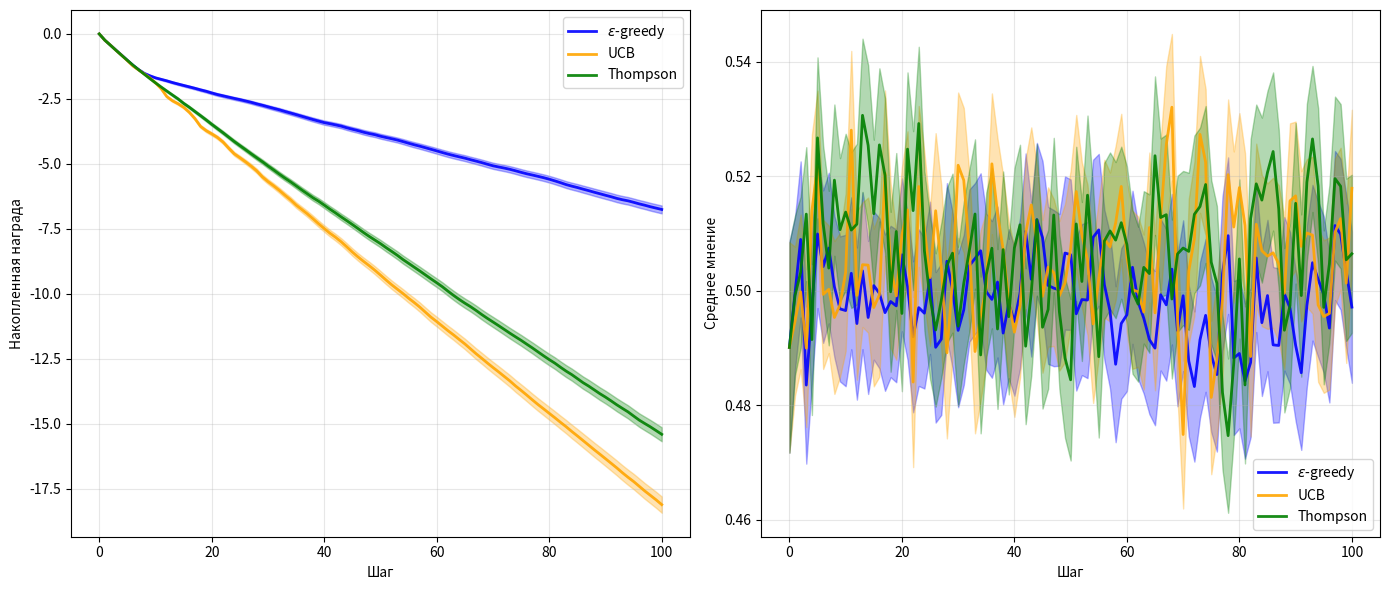
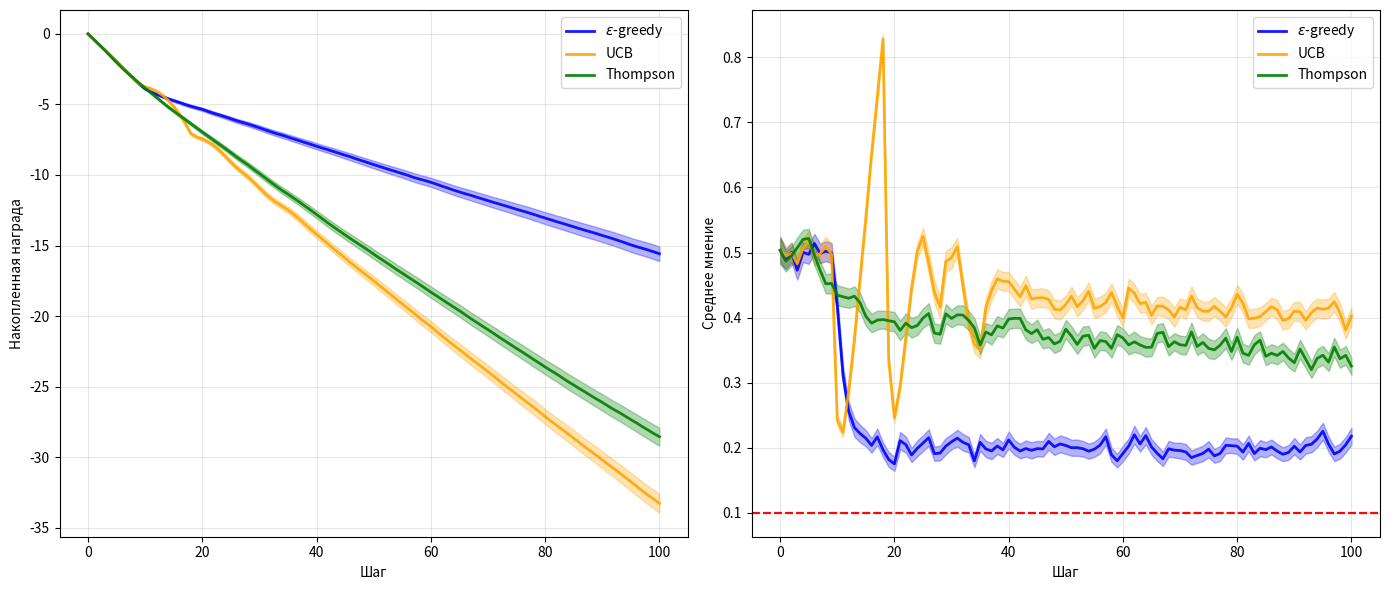
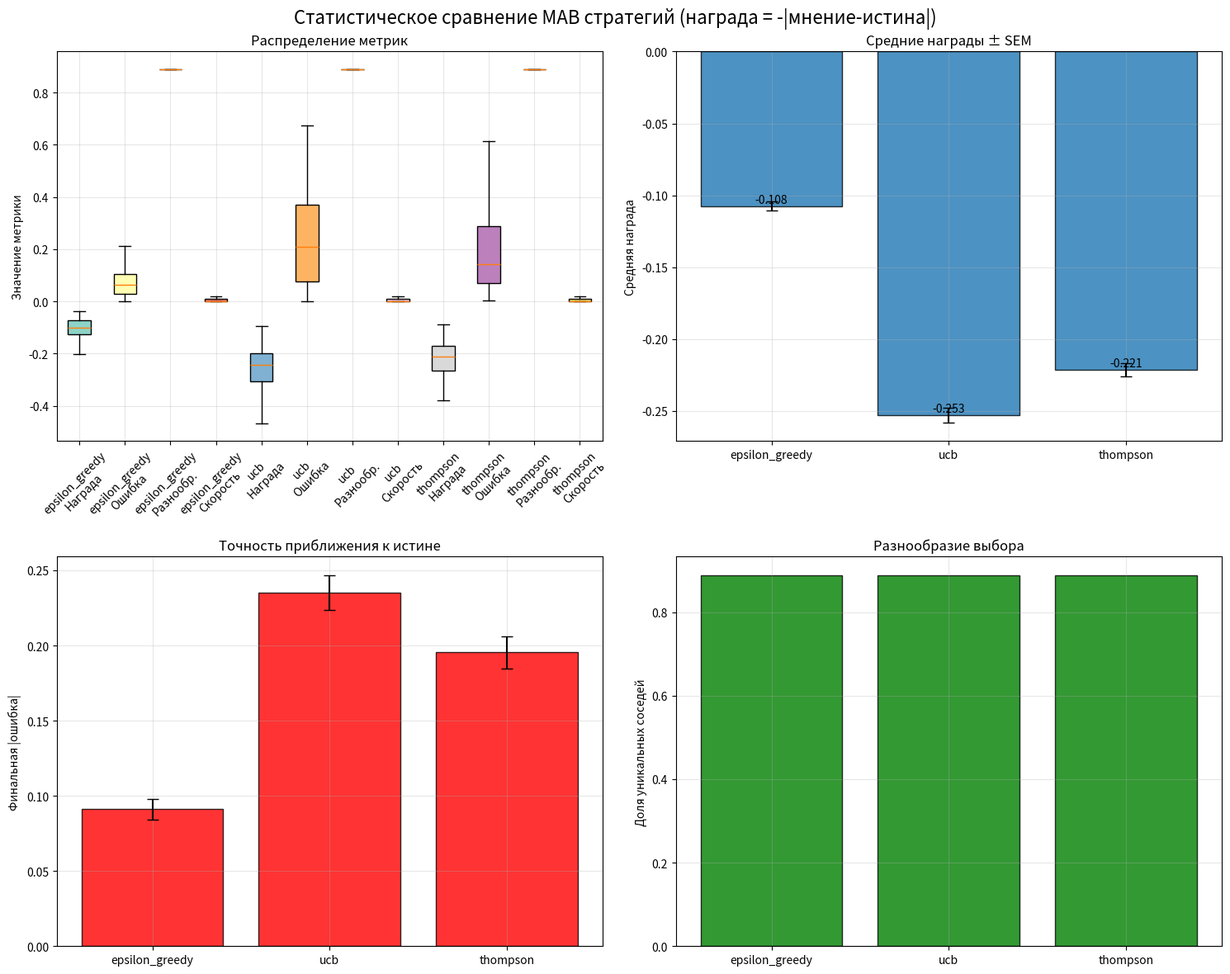

Python code for these plots, in order:
import numpy as np
import matplotlib.pyplot as plt
from scipy import stats


class DeGrootAgent:
    def __init__(self, n_agents, stubbornness=0.3, initial_opinions=None):
        self.n_agents = n_agents
        self.alpha = stubbornness
        self.agent_id = 0

        if initial_opinions is not None:
            self.opinions = np.array(initial_opinions)
        else:
            self.opinions = np.random.uniform(0, 1, n_agents)

        # Полный граф (без self‑loop)
        self.adjacency_matrix = np.ones((n_agents, n_agents))
        np.fill_diagonal(self.adjacency_matrix, 0)

        self.reset_bandit_stats()

    def reset_bandit_stats(self):
        self.n_pulls = np.zeros(self.n_agents)
        self.rewards = np.zeros(self.n_agents)
        self.mean_rewards = np.zeros(self.n_agents)
        self.ucb_values = np.zeros(self.n_agents)

    def get_reward(self, neighbor_id, new_opinion, old_opinion):
        """Награда = -|изменение мнения агента|"""
        return -abs(new_opinion - old_opinion)

    def epsilon_greedy(self, epsilon=0.1):
        if np.random.random() < epsilon:
            neighbor = np.random.choice([i for i in range(self.n_agents) if i != self.agent_id])
        else:
            valid_indices = [i for i in range(self.n_agents) if i != self.agent_id]
            neighbor = valid_indices[np.argmax(self.mean_rewards[valid_indices])]
        return neighbor

    def ucb(self, c=2.0):
        total_pulls = np.sum(self.n_pulls)
        for i in range(self.n_agents):
            if i == self.agent_id:
                self.ucb_values[i] = -np.inf
            elif self.n_pulls[i] == 0:
                self.ucb_values[i] = np.inf
            else:
                exploration = c * np.sqrt(np.log(total_pulls) / self.n_pulls[i])
                self.ucb_values[i] = self.mean_rewards[i] + exploration
        return np.argmax(self.ucb_values)

    def thompson_sampling(self):
        sampled_values = np.zeros(self.n_agents)
        for i in range(self.n_agents):
            if i == self.agent_id:
                sampled_values[i] = -np.inf
            elif self.n_pulls[i] == 0:
                sampled_values[i] = np.random.normal(0, 10)
            else:
                mean = self.mean_rewards[i]
                std = 1.0 / np.sqrt(self.n_pulls[i] + 1)
                sampled_values[i] = np.random.normal(mean, std)
        return np.argmax(sampled_values)

    def update_opinion(self, neighbor_id):
        old_opinion = self.opinions[self.agent_id]
        neighbor_mean = self.opinions[neighbor_id]
        new_opinion = self.alpha * old_opinion + (1 - self.alpha) * neighbor_mean
        self.opinions[self.agent_id] = new_opinion

        reward = self.get_reward(neighbor_id, new_opinion, old_opinion)
        self.n_pulls[neighbor_id] += 1
        self.rewards[neighbor_id] += reward
        self.mean_rewards[neighbor_id] = self.rewards[neighbor_id] / self.n_pulls[neighbor_id]

        return reward, new_opinion

    def run_simulation(self, strategy='epsilon_greedy', n_steps=100, **kwargs):
        history = {
            'opinions': [],
            'rewards': [],
        }

        history['opinions'].append(self.opinions.copy())

        for step in range(n_steps):
            # Выбор соседа
            if strategy == 'epsilon_greedy':
                epsilon = kwargs.get('epsilon', 0.2)
                neighbor = self.epsilon_greedy(epsilon)
            elif strategy == 'ucb':
                c = kwargs.get('c', 2.0)
                neighbor = self.ucb(c)
            elif strategy == 'thompson':
                neighbor = self.thompson_sampling()
            else:
                raise ValueError(f"Неизвестная стратегия: {strategy}")

            reward, new_opinion = self.update_opinion(neighbor)

            history['opinions'].append(self.opinions.copy())
            history['rewards'].append(reward)

        return history

def run_multiple_simulations_and_plot(
    strategies, n_agents=7, n_steps=100, n_runs=30, stubbornness=0.3
):


    fig, (ax1, ax2) = plt.subplots(1, 2, figsize=(14, 6))
    colors = ["blue", "orange", "green"]
    labels = {
        "epsilon_greedy": r"$\varepsilon$-greedy",
        "ucb": "UCB",
        "thompson": "Thompson",
    }

    for idx, strategy in enumerate(strategies):

        cum_rewards_per_run = np.zeros((n_runs, n_steps + 1))
        opinions_per_run   = np.zeros((n_runs, n_steps + 1))

        for run in range(n_runs):

            np.random.seed(run)
            init_opinions = np.random.uniform(0, 1, n_agents)

            agent = DeGrootAgent(n_agents, stubbornness, init_opinions)
            hist = agent.run_simulation(strategy, n_steps)


            rewards = np.asarray(hist["rewards"])
            cum_rewards = np.concatenate([[0], np.cumsum(rewards)])
            cum_rewards_per_run[run, :] = cum_rewards

            opinions = [h[0] for h in hist["opinions"]]
            opinions_per_run[run, :] = opinions

        mean_cum = np.mean(cum_rewards_per_run, axis=0)
        se_cum   = np.std(cum_rewards_per_run, axis=0) / np.sqrt(n_runs)

        mean_op  = np.mean(opinions_per_run, axis=0)
        se_op    = np.std(opinions_per_run, axis=0) / np.sqrt(n_runs)


        ax1.plot(mean_cum, color=colors[idx], label=labels[strategy], linewidth=2, alpha=0.9)
        ax1.fill_between(
            range(n_steps + 1),
            mean_cum - se_cum,
            mean_cum + se_cum,
            color=colors[idx],
            alpha=0.3,
        )

        ax2.plot(mean_op, color=colors[idx], label=labels[strategy], linewidth=2, alpha=0.9)
        ax2.fill_between(
            range(n_steps + 1),
            mean_op - se_op,
            mean_op + se_op,
            color=colors[idx],
            alpha=0.3,
        )

    ax1.set_xlabel("Шаг")
    ax1.set_ylabel("Накопленная награда")

    ax1.legend()
    ax1.grid(True, alpha=0.3)

    ax2.set_xlabel("Шаг")
    ax2.set_ylabel("Среднее мнение")

    ax2.legend()
    ax2.grid(True, alpha=0.3)

    plt.tight_layout()
    plt.show()






strategies = ["epsilon_greedy", "ucb", "thompson"]

run_multiple_simulations_and_plot(
    strategies,
    n_agents=7,
    n_steps=100,
    n_runs=250,
    stubbornness=0.3
)

import numpy as np
import matplotlib.pyplot as plt
from scipy import stats

class DeGrootAgent:
    def __init__(self, n_agents, stubbornness=0.3, initial_opinions=None, true_opinion=0.5):
        self.n_agents = n_agents
        self.alpha = stubbornness
        self.agent_id = 0
        self.true_opinion = true_opinion

        if initial_opinions is not None:
            self.opinions = np.array(initial_opinions)
        else:
            self.opinions = np.random.uniform(0, 1, n_agents)

        # Полный граф (без self‑loop)
        self.adjacency_matrix = np.ones((n_agents, n_agents))
        np.fill_diagonal(self.adjacency_matrix, 0)

        self.reset_bandit_stats()

    def reset_bandit_stats(self):
        self.n_pulls = np.zeros(self.n_agents)
        self.rewards = np.zeros(self.n_agents)
        self.mean_rewards = np.zeros(self.n_agents)
        self.ucb_values = np.zeros(self.n_agents)

    def get_reward(self, neighbor_id, new_opinion, old_opinion):
        return -abs(new_opinion - self.true_opinion)

    def epsilon_greedy(self, epsilon=0.1):
        if np.random.random() < epsilon:
            neighbor = np.random.choice([i for i in range(self.n_agents) if i != self.agent_id])
        else:
            valid_indices = [i for i in range(self.n_agents) if i != self.agent_id]
            neighbor = valid_indices[np.argmax(self.mean_rewards[valid_indices])]
        return neighbor

    def ucb(self, c=2.0):
        total_pulls = np.sum(self.n_pulls)
        for i in range(self.n_agents):
            if i == self.agent_id:
                self.ucb_values[i] = -np.inf
            elif self.n_pulls[i] == 0:
                self.ucb_values[i] = np.inf
            else:
                exploration = c * np.sqrt(np.log(total_pulls) / self.n_pulls[i])
                self.ucb_values[i] = self.mean_rewards[i] + exploration
        return np.argmax(self.ucb_values)

    def thompson_sampling(self):
        sampled_values = np.zeros(self.n_agents)
        for i in range(self.n_agents):
            if i == self.agent_id:
                sampled_values[i] = -np.inf
            elif self.n_pulls[i] == 0:
                sampled_values[i] = np.random.normal(0, 10)
            else:
                mean = self.mean_rewards[i]
                std = 1.0 / np.sqrt(self.n_pulls[i] + 1)
                sampled_values[i] = np.random.normal(mean, std)
        return np.argmax(sampled_values)

    def update_opinion(self, neighbor_id):
        old_opinion = self.opinions[self.agent_id]
        neighbor_mean = self.opinions[neighbor_id]
        new_opinion = self.alpha * old_opinion + (1 - self.alpha) * neighbor_mean
        self.opinions[self.agent_id] = new_opinion

        reward = self.get_reward(neighbor_id, new_opinion, old_opinion)
        self.n_pulls[neighbor_id] += 1
        self.rewards[neighbor_id] += reward
        self.mean_rewards[neighbor_id] = self.rewards[neighbor_id] / self.n_pulls[neighbor_id]

        return reward, new_opinion

    def run_simulation(self, strategy='epsilon_greedy', n_steps=100, **kwargs):
        history = {
            'opinions': [],
            'rewards': [],
        }

        history['opinions'].append(self.opinions.copy())

        for step in range(n_steps):

            if strategy == 'epsilon_greedy':
                epsilon = kwargs.get('epsilon', 0.2)
                neighbor = self.epsilon_greedy(epsilon)
            elif strategy == 'ucb':
                c = kwargs.get('c', 2.0)
                neighbor = self.ucb(c)
            elif strategy == 'thompson':
                neighbor = self.thompson_sampling()
            else:
                raise ValueError(f"Неизвестная стратегия: {strategy}")

            reward, new_opinion = self.update_opinion(neighbor)

            history['opinions'].append(self.opinions.copy())
            history['rewards'].append(reward)

        return history

# Остальной код без изменений
def run_multiple_simulations_and_plot(
    strategies, n_agents=7, n_steps=100, n_runs=30, stubbornness=0.3, true_opinion=0.2
):


    fig, (ax1, ax2) = plt.subplots(1, 2, figsize=(14, 6))
    colors = ["blue", "orange", "green"]
    labels = {
        "epsilon_greedy": r"$\varepsilon$-greedy",
        "ucb": "UCB",
        "thompson": "Thompson",
    }

    for idx, strategy in enumerate(strategies):

        cum_rewards_per_run = np.zeros((n_runs, n_steps + 1))
        opinions_per_run    = np.zeros((n_runs, n_steps + 1))

        for run in range(n_runs):

            np.random.seed(run)
            init_opinions = np.random.uniform(0, 1, n_agents)

            agent = DeGrootAgent(n_agents, stubbornness, init_opinions, true_opinion=true_opinion)
            hist = agent.run_simulation(strategy, n_steps)


            rewards = np.asarray(hist["rewards"])
            cum_rewards = np.concatenate([[0], np.cumsum(rewards)])  # 0 на шаге 0
            cum_rewards_per_run[run, :] = cum_rewards


            opinions = [h[0] for h in hist["opinions"]]
            opinions_per_run[run, :] = opinions


        mean_cum = np.mean(cum_rewards_per_run, axis=0)
        se_cum   = np.std(cum_rewards_per_run, axis=0) / np.sqrt(n_runs)

        mean_op  = np.mean(opinions_per_run, axis=0)
        se_op    = np.std(opinions_per_run, axis=0) / np.sqrt(n_runs)

        ax1.plot(mean_cum, color=colors[idx], label=labels[strategy], linewidth=2, alpha=0.9)
        ax1.fill_between(
            range(n_steps + 1),
            mean_cum - se_cum,
            mean_cum + se_cum,
            color=colors[idx],
            alpha=0.3,
        )


        ax2.plot(mean_op, color=colors[idx], label=labels[strategy], linewidth=2, alpha=0.9)
        ax2.axhline(y=true_opinion, color='red', linestyle='--', alpha=0.7)
        ax2.fill_between(
            range(n_steps + 1),
            mean_op - se_op,
            mean_op + se_op,
            color=colors[idx],
            alpha=0.3,
        )


    ax1.set_xlabel("Шаг")
    ax1.set_ylabel("Накопленная награда")

    ax1.legend()
    ax1.grid(True, alpha=0.3)

    ax2.set_xlabel("Шаг")
    ax2.set_ylabel("Среднее мнение")

    ax2.legend()
    ax2.grid(True, alpha=0.3)

    plt.tight_layout()
    plt.show()

strategies = ["epsilon_greedy", "ucb", "thompson"]
run_multiple_simulations_and_plot(
    strategies,
    n_agents=10,
    n_steps=100,
    n_runs=200,
    stubbornness=0.3,
    true_opinion=0.1
)

import pandas as pd
import numpy as np
import matplotlib.pyplot as plt
import seaborn as sns
from scipy import stats
from itertools import combinations

def run_multiple_simulations(n_runs=50, n_agents=10, n_steps=100, stubbornness=0.3, true_opinion=0.2):
    strategies = ["epsilon_greedy", "ucb", "thompson"]
    results = {
        s: {
            "rewards": [],
            "final_error": [],
            "diversity": [],
            "convergence_speed": [],
        }
        for s in strategies
    }

    for run in range(n_runs):
        print(f"\rПрогресс: {run+1}/{n_runs}", end="")

        np.random.seed(run * 42)
        initial_opinions = np.random.uniform(0, 1, n_agents)

        for strategy in strategies:
            agent = DeGrootAgent(n_agents, stubbornness, initial_opinions.copy(), true_opinion=true_opinion)

            if strategy == "epsilon_greedy":
                history = agent.run_simulation(strategy, n_steps, epsilon=0.1)
            elif strategy == "ucb":
                history = agent.run_simulation(strategy, n_steps, c=2.0)
            elif strategy == "thompson":
                history = agent.run_simulation(strategy, n_steps)


            rewards = np.asarray(history["rewards"])
            results[strategy]["rewards"].append(np.mean(rewards))


            final_opinions = np.asarray([h[0] for h in history["opinions"]])
            final_error = abs(final_opinions[-1] - true_opinion)
            results[strategy]["final_error"].append(final_error)

            unique_neighbors = np.sum(agent.n_pulls > 0) - 1
            results[strategy]["diversity"].append(unique_neighbors / (n_agents - 1))


            errors = np.abs(final_opinions - true_opinion)
            changes = np.diff(errors)
            threshold = 0.001
            conv_step = next((i for i, change in enumerate(changes) if change < threshold), n_steps - 1)
            results[strategy]["convergence_speed"].append(conv_step / n_steps)

    return results

def perform_statistical_tests(results):
    strategies = list(results.keys())
    metrics = ["rewards", "final_error", "diversity", "convergence_speed"]

    metric_names = {
        "rewards": "Средняя награда (-|мнение-истина|)",
        "final_error": "Финальная ошибка до истины",
        "diversity": "Разнообразие выбора соседей",
        "convergence_speed": "Скорость сходимости к истине",
    }

    statistical_tests = {}

    for metric in metrics:
        print(f"\n{'='*70}")
        print(f"Статистический анализ: {metric_names[metric]}")
        print('='*70)

        data = {s: np.asarray(results[s][metric]) for s in strategies}


        df_stats = pd.DataFrame({
            "Стратегия": strategies,
            "Среднее": [np.mean(data[s]) for s in strategies],
            "Стд.откл.": [np.std(data[s]) for s in strategies],
            "Медиана": [np.median(data[s]) for s in strategies],
            "Мин": [np.min(data[s]) for s in strategies],
            "Макс": [np.max(data[s]) for s in strategies],
        })
        print("\n1. Описательная статистика:")
        print(df_stats.to_string(index=False))

        print("\n2. Тест нормальности (Шапиро–Вилк):")
        for s in strategies:
            stat, p_val = stats.shapiro(data[s])
            status = "Нормальное" if p_val > 0.05 else "НЕ нормальное"
            print(f"{s:>15}: W={stat:.4f}, p={p_val:.4f} ({status})")


        stat_l, p_l = stats.levene(*[data[s] for s in strategies])
        homo = "Одинаковые" if p_l > 0.05 else "Разные"
        print(f"\n3. Левене (дисперсии): stat={stat_l:.4f}, p={p_l:.4f} ({homo})")

        print("\n4. Парные сравнения:")
        test_results = []
        for s1, s2 in combinations(strategies, 2):
            p_shap1, p_shap2 = stats.shapiro(data[s1])[1], stats.shapiro(data[s2])[1]
            use_t = p_shap1 > 0.05 and p_shap2 > 0.05

            if use_t and p_l > 0.05:
                stat, p_val = stats.ttest_ind(data[s1], data[s2])
                test_type = "T-тест"
            elif use_t:
                stat, p_val = stats.ttest_ind(data[s1], data[s2], equal_var=False)
                test_type = "Welch"
            else:
                stat, p_val = stats.mannwhitneyu(data[s1], data[s2])
                test_type = "Mann-Whitney U"

            significant = "★★★" if p_val < 0.01 else "★" if p_val < 0.05 else "-"

            mean_diff = np.mean(data[s1]) - np.mean(data[s2])
            if metric in ["final_error", "convergence_speed"]:
                better = s1 if mean_diff < 0 else s2
            else:
                better = s1 if mean_diff > 0 else s2

            test_results.append({
                "Сравнение": f"{s1} vs {s2}",
                "Тест": test_type,
                "Статистика": f"{stat:.4f}",
                "p-value": f"{p_val:.4f}",
                "Значимо": significant,
                "Лучшая": better,
            })

        df_tests = pd.DataFrame(test_results)
        print(df_tests.to_string(index=False))
        statistical_tests[metric] = df_tests

    return statistical_tests

def plot_statistical_comparison(results, statistical_tests):
    strategies = list(results.keys())
    metrics = ["rewards", "final_error", "diversity", "convergence_speed"]

    fig, axes = plt.subplots(2, 2, figsize=(15, 12))
    fig.suptitle("Статистическое сравнение MAB стратегий (награда = -|мнение-истина|)", fontsize=16)

    ax = axes[0, 0]
    data_to_plot = [results[s][m] for s in strategies for m in metrics]
    labels = [f"{s}\n{metric}" for s in strategies for metric in ["Награда", "Ошибка", "Разнообр.", "Скорость"]]

    box = ax.boxplot(data_to_plot, labels=labels, patch_artist=True, showfliers=False)
    colors = plt.cm.Set3(np.linspace(0, 1, len(data_to_plot)))
    for patch, color in zip(box['boxes'], colors):
        patch.set_facecolor(color)
    ax.tick_params(axis='x', rotation=45)
    ax.set_ylabel("Значение метрики")
    ax.set_title("Распределение метрик")
    ax.grid(True, alpha=0.3)


    ax = axes[0, 1]
    means = [np.mean(results[s]["rewards"]) for s in strategies]
    errors = [stats.sem(results[s]["rewards"]) for s in strategies]

    bars = ax.bar(strategies, means, yerr=errors, capsize=5, alpha=0.8, edgecolor='black')
    ax.set_ylabel("Средняя награда")
    ax.set_title("Средние награды ± SEM")
    ax.grid(True, alpha=0.3)

    for bar, mean in zip(bars, means):
        ax.text(bar.get_x() + bar.get_width()/2, bar.get_height() + max(errors)*0.1,
                f'{mean:.3f}', ha='center', va='bottom')


    ax = axes[1, 0]
    means_error = [np.mean(results[s]["final_error"]) for s in strategies]
    errors_error = [stats.sem(results[s]["final_error"]) for s in strategies]

    bars = ax.bar(strategies, means_error, yerr=errors_error, capsize=5, alpha=0.8, color='red', edgecolor='black')
    ax.set_ylabel("Финальная |ошибка|")
    ax.set_title("Точность приближения к истине")
    ax.grid(True, alpha=0.3)


    ax = axes[1, 1]
    means_div = [np.mean(results[s]["diversity"]) for s in strategies]
    bars = ax.bar(strategies, means_div, alpha=0.8, color='green', edgecolor='black')
    ax.set_ylabel("Доля уникальных соседей")
    ax.set_title("Разнообразие выбора")
    ax.grid(True, alpha=0.3)

    plt.tight_layout()
    plt.show()


results = run_multiple_simulations(n_runs=250, true_opinion=0.8)
stat_tests = perform_statistical_tests(results)
plot_statistical_comparison(results, stat_tests)
